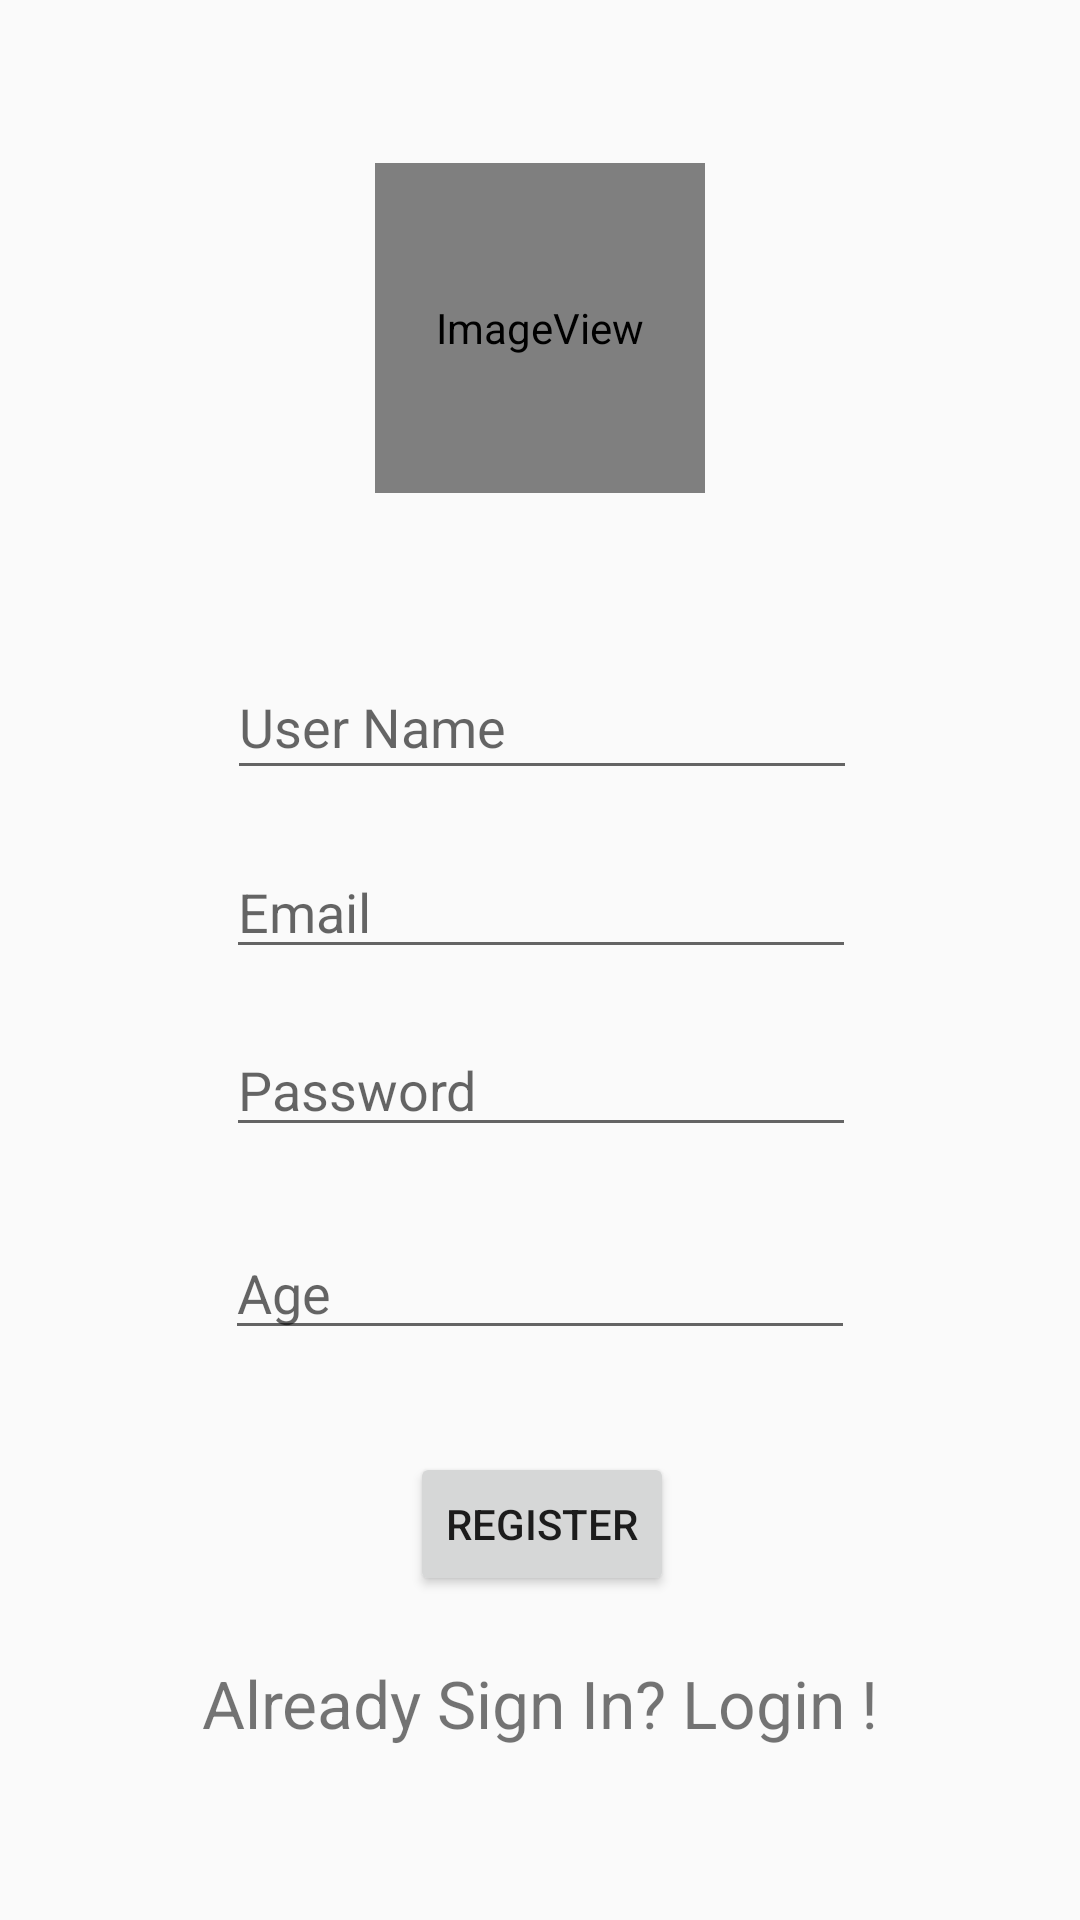

The Android layout XML behind this screen, and the referenced resources:
<!-- AndroidManifest.xml: application theme AppTheme -->
<!-- res/layout/activity_registration.xml -->
<?xml version="1.0" encoding="utf-8"?>
<android.support.constraint.ConstraintLayout xmlns:android="http://schemas.android.com/apk/res/android"
    xmlns:app="http://schemas.android.com/apk/res-auto"
    xmlns:tools="http://schemas.android.com/tools"
    android:layout_width="match_parent"
    android:layout_height="match_parent"
    tools:context=".RegistrationActivity">

    <EditText
        android:id="@+id/etUsername"
        android:layout_width="wrap_content"
        android:layout_height="45dp"
        android:layout_marginBottom="8dp"
        android:layout_marginEnd="8dp"
        android:layout_marginLeft="8dp"
        android:layout_marginRight="8dp"
        android:layout_marginStart="8dp"
        android:layout_marginTop="8dp"
        android:ems="10"
        android:hint="User Name"
        android:inputType="textPersonName"
        app:layout_constraintBottom_toBottomOf="parent"
        app:layout_constraintEnd_toEndOf="parent"
        app:layout_constraintHorizontal_bias="0.505"
        app:layout_constraintStart_toStartOf="parent"
        app:layout_constraintTop_toTopOf="parent"
        app:layout_constraintVertical_bias="0.363" />

    <EditText
        android:id="@+id/etUseremail"
        android:layout_width="wrap_content"
        android:layout_height="wrap_content"
        android:layout_marginBottom="8dp"
        android:layout_marginEnd="8dp"
        android:layout_marginLeft="8dp"
        android:layout_marginRight="8dp"
        android:layout_marginStart="8dp"
        android:layout_marginTop="8dp"
        android:ems="10"
        android:hint="Email"
        android:inputType="textEmailAddress"
        app:layout_constraintBottom_toBottomOf="parent"
        app:layout_constraintEnd_toEndOf="parent"
        app:layout_constraintHorizontal_bias="0.503"
        app:layout_constraintStart_toStartOf="parent"
        app:layout_constraintTop_toBottomOf="@+id/etUsername"
        app:layout_constraintVertical_bias="0.032" />

    <EditText
        android:id="@+id/etUserpassword"
        android:layout_width="wrap_content"
        android:layout_height="wrap_content"
        android:layout_marginBottom="8dp"
        android:layout_marginEnd="8dp"
        android:layout_marginLeft="8dp"
        android:layout_marginRight="8dp"
        android:layout_marginStart="8dp"
        android:layout_marginTop="8dp"
        android:ems="10"
        android:hint="Password"
        android:inputType="textPassword"
        app:layout_constraintBottom_toBottomOf="parent"
        app:layout_constraintEnd_toEndOf="parent"
        app:layout_constraintHorizontal_bias="0.503"
        app:layout_constraintStart_toStartOf="parent"
        app:layout_constraintTop_toBottomOf="@+id/etUseremail"
        app:layout_constraintVertical_bias="0.039" />

    <Button
        android:id="@+id/btnRegister"
        android:layout_width="wrap_content"
        android:layout_height="wrap_content"
        android:layout_marginBottom="8dp"
        android:layout_marginEnd="8dp"
        android:layout_marginLeft="8dp"
        android:layout_marginRight="8dp"
        android:layout_marginStart="8dp"
        android:layout_marginTop="8dp"
        android:text="Register"
        app:layout_constraintBottom_toBottomOf="parent"
        app:layout_constraintEnd_toEndOf="parent"
        app:layout_constraintHorizontal_bias="0.502"
        app:layout_constraintStart_toStartOf="parent"
        app:layout_constraintTop_toBottomOf="@+id/etUserpassword"
        app:layout_constraintVertical_bias="0.484" />

    <TextView
        android:id="@+id/tvUserLogin"
        android:layout_width="wrap_content"
        android:layout_height="wrap_content"
        android:layout_marginBottom="8dp"
        android:layout_marginEnd="8dp"
        android:layout_marginLeft="8dp"
        android:layout_marginRight="8dp"
        android:layout_marginStart="8dp"
        android:layout_marginTop="8dp"
        android:text="Already Sign In? Login !"
        android:textSize="22sp"
        app:layout_constraintBottom_toBottomOf="parent"
        app:layout_constraintEnd_toEndOf="parent"
        app:layout_constraintStart_toStartOf="parent"
        app:layout_constraintTop_toBottomOf="@+id/btnRegister"
        app:layout_constraintVertical_bias="0.206" />

    <EditText
        android:id="@+id/etAge"
        android:layout_width="wrap_content"
        android:layout_height="wrap_content"
        android:layout_marginBottom="8dp"
        android:layout_marginEnd="8dp"
        android:layout_marginLeft="8dp"
        android:layout_marginRight="8dp"
        android:layout_marginStart="8dp"
        android:ems="10"
        android:hint="Age"
        android:inputType="number"
        app:layout_constraintBottom_toTopOf="@+id/btnRegister"
        app:layout_constraintEnd_toEndOf="parent"
        app:layout_constraintStart_toStartOf="parent"
        app:layout_constraintTop_toBottomOf="@+id/etUserpassword" />

    <ImageView
        android:id="@+id/ivProfile"
        android:layout_width="110dp"
        android:layout_height="110dp"
        android:layout_marginBottom="8dp"
        android:layout_marginEnd="8dp"
        android:layout_marginLeft="8dp"
        android:layout_marginRight="8dp"
        android:layout_marginStart="8dp"
        android:layout_marginTop="8dp"
        app:layout_constraintBottom_toTopOf="@+id/etUsername"
        app:layout_constraintEnd_toEndOf="parent"
        app:layout_constraintStart_toStartOf="parent"
        app:layout_constraintTop_toTopOf="parent"
        app:srcCompat="@android:drawable/sym_def_app_icon" />
</android.support.constraint.ConstraintLayout>
<!-- resources referenced by this layout -->
<resources>
  <style name="AppTheme" parent="Base.Theme.AppCompat.Light.DarkActionBar">
  
          
          <item name="colorPrimary">@color/colorPrimary</item>
          <item name="colorPrimaryDark">@color/colorPrimaryDark</item>
          <item name="colorAccent">@color/colorAccent</item>
      </style>
  <color name="colorPrimary">#43b764</color>
  <color name="colorPrimaryDark">#43b764</color>
  <color name="colorAccent">#6bbf99</color>
</resources>
